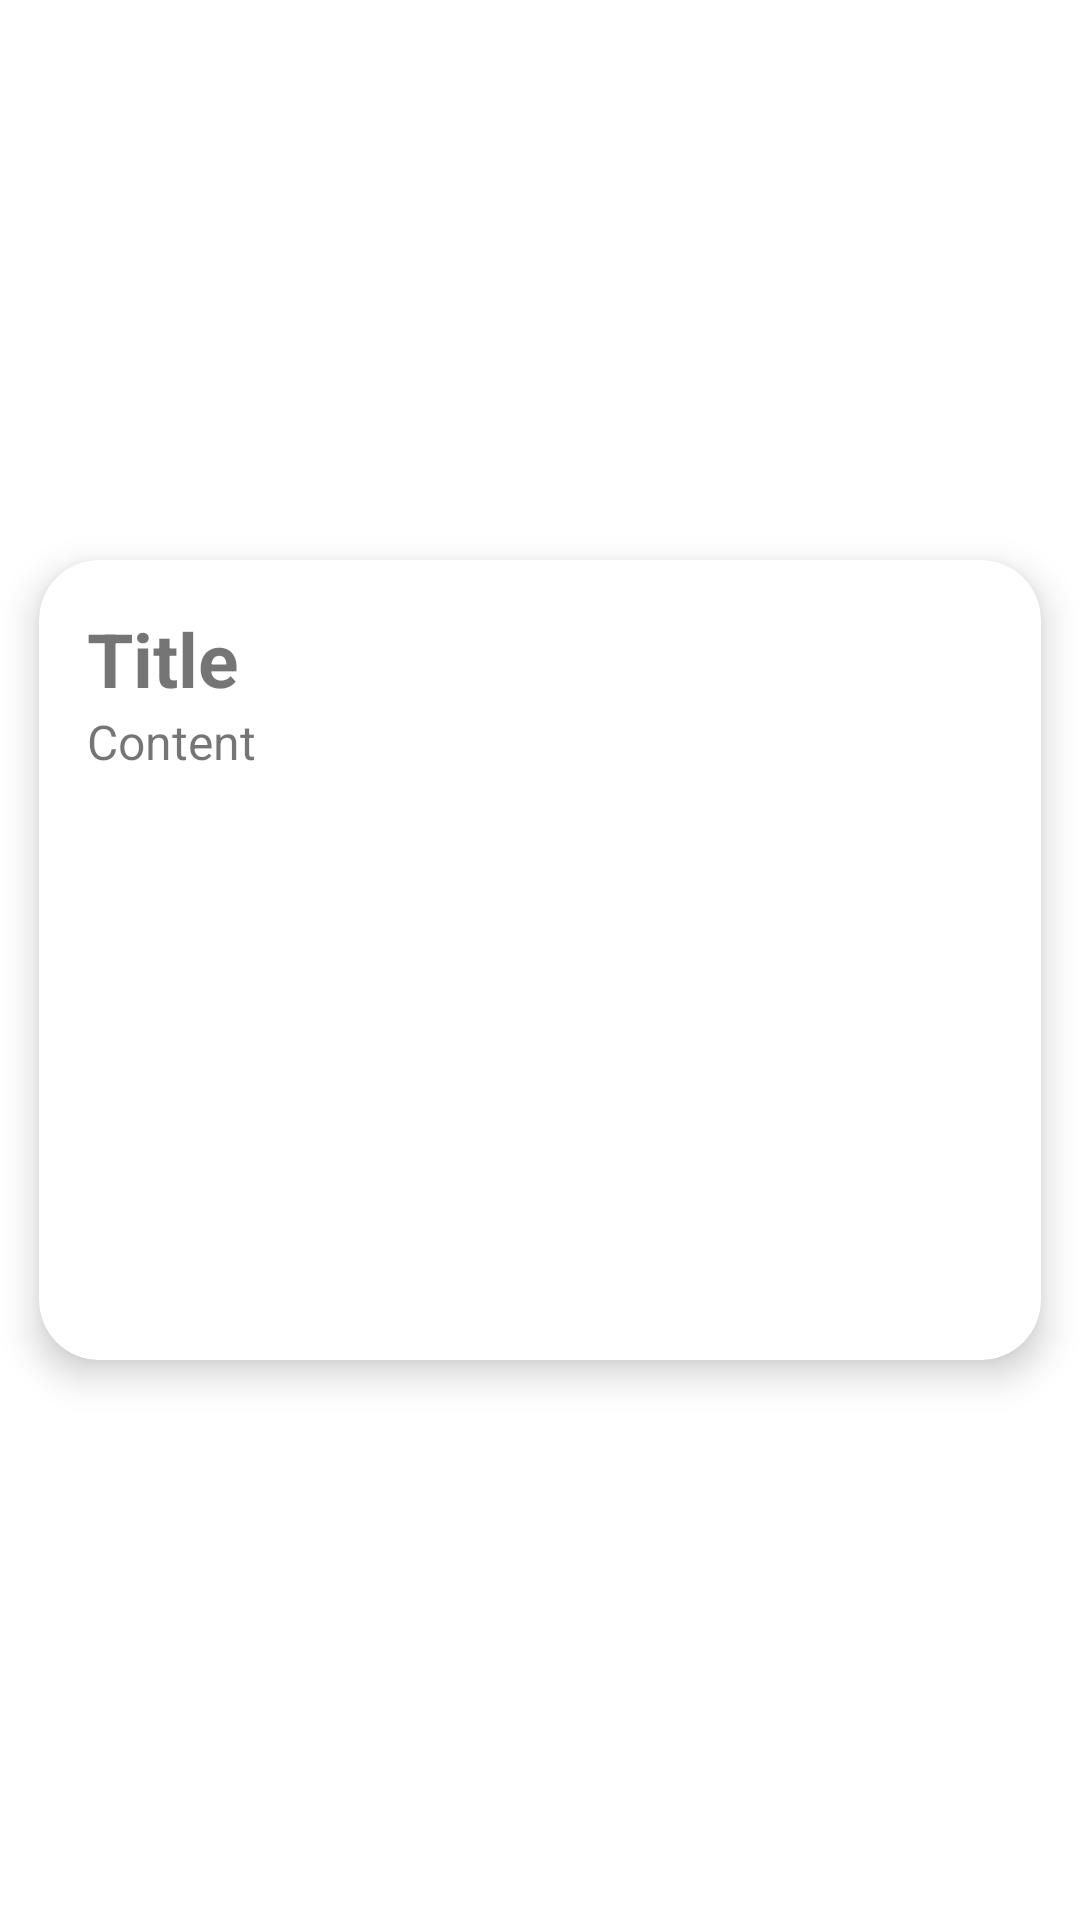

Layout XML and referenced resources for this Android screen:
<!-- AndroidManifest.xml: application theme Theme.AcadZone -->
<!-- res/layout/note_row.xml -->
<?xml version="1.0" encoding="utf-8"?>
<LinearLayout
    xmlns:android="http://schemas.android.com/apk/res/android"
    android:layout_width="match_parent"
    android:layout_height="wrap_content"
    android:gravity="center"
    xmlns:app="http://schemas.android.com/apk/res-auto">

    <androidx.cardview.widget.CardView
        android:layout_width="match_parent"
        android:layout_height="300dp"
        app:cardCornerRadius="20dp"
        app:cardElevation="7dp"
        app:cardUseCompatPadding="true">

        <LinearLayout
            android:id="@+id/llrow"
            android:layout_width="match_parent"
            android:layout_height="match_parent"
            android:orientation="vertical"
            android:padding="16dp">

            <TextView
                android:id="@+id/txtTitle"
                android:layout_width="match_parent"
                android:layout_height="wrap_content"
                android:text="Title"
                android:textSize="25sp"
                android:textStyle="bold" />

            <TextView
                android:id="@+id/txtContent"
                android:layout_width="match_parent"
                android:layout_height="wrap_content"
                android:text="Content"
                android:textSize="16sp" />

        </LinearLayout>

    </androidx.cardview.widget.CardView>

</LinearLayout>
<!-- resources referenced by this layout -->
<resources>
  <style name="Theme.AcadZone" parent="Theme.MaterialComponents.DayNight.DarkActionBar">
          
          <item name="colorPrimary">@color/purple_500</item>
          <item name="colorPrimaryVariant">@color/purple_700</item>
          <item name="colorOnPrimary">@color/white</item>
          
          <item name="colorSecondary">@color/teal_200</item>
          <item name="colorSecondaryVariant">@color/teal_700</item>
          <item name="colorOnSecondary">@color/black</item>
          
          <item name="android:statusBarColor">?attr/colorPrimaryVariant</item>
          
      </style>
  <color name="purple_500">#FF6200EE</color>
  <color name="purple_700">#FF3700B3</color>
  <color name="white">#FFFFFFFF</color>
  <color name="teal_200">#FF03DAC5</color>
  <color name="teal_700">#FF018786</color>
  <color name="black">#000000</color>
</resources>
